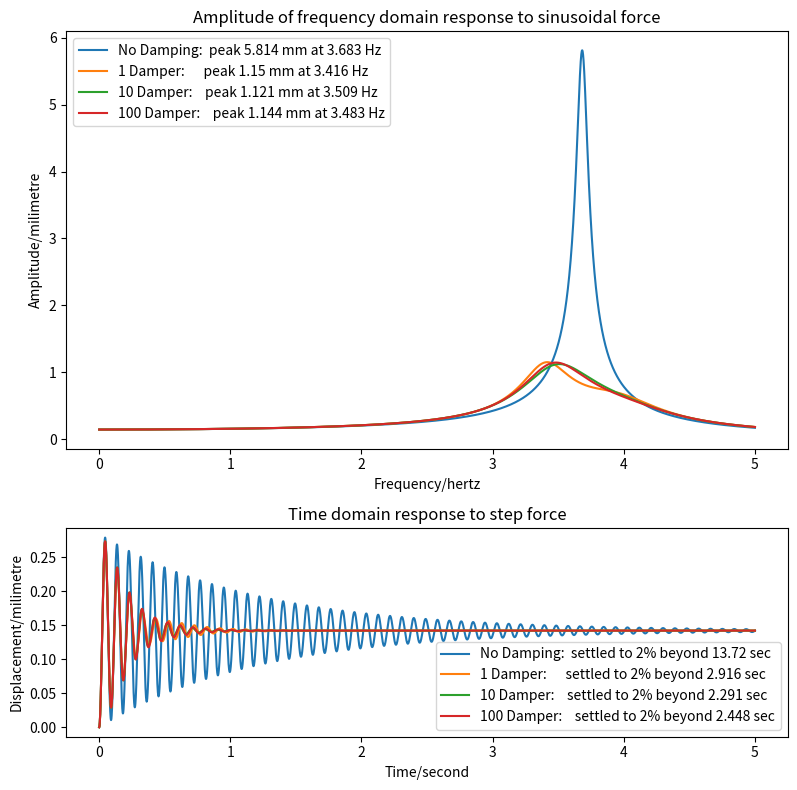

This chart was generated by the following Python code:
import numpy as np
import scipy.integrate
import matplotlib.pyplot as plt


def MLKF_1dof(m1, l1, k1, f1):

    """Return mass, damping, stiffness & force matrices for 1DOF system"""

    M = np.array([[m1]])
    L = np.array([[l1]])
    K = np.array([[k1]])
    F = np.array([f1])

    return M, L, K, F


def MLKF_2dof(m1, l1, k1, f1, m2, l2, k2, f2):

    """Return mass, damping, stiffness & force matrices for 2DOF system"""

    M = np.array([[m1, 0], [0, m2]])
    L = np.array([[l1+l2, -l2], [-l2, l2]])
    K = np.array([[k1+k2, -k2], [-k2, k2]])
    F = np.array([f1, f2])

    return M, L, K, F


def MLKF_ndof(m1, l1, k1, f1, m_t, n, o, do, l, f):

    """Return mass, damping, stiffness & force matrices for nDOF system"""
    m = m_t / n
    M = np.eye(n+1) * m
    M[0][0] = m1

    L = np.zeros((n+1, n+1))
    L[0, 0] = l1 + n*l
    for i in range(1, n+1):
        L[i, i] = l
        L[i, 0] = -l
        L[0, i] = -l

    K = np.zeros((n+1, n+1)) 
    o_i = o - do/(n-1) * (n//2)
    sumK = 0
    for i in range(1, n+1):
        k_i = (2*np.pi*o_i)**2 * m
        K[i, i] = k_i
        K[i, 0] = -k_i
        K[0, i] = -k_i
        sumK += k_i
        o_i += do/(n-1)
    K[0, 0] = k1 + sumK

    F = np.array([f1] + [f]*n)

    return M, L, K, F


def freq_response(w_list, M, L, K, F):

    """Return complex frequency response of system"""

    return np.array(
        [np.linalg.solve(-w*w * M + 1j * w * L + K, F) for w in w_list]
    )


def time_response(t_list, M, L, K, F):

    """Return time response of system"""

    mm = M.diagonal()

    def slope(t, y):
        xv = y.reshape((2, -1))
        a = (F - L@xv[1] - K@xv[0]) / mm
        s = np.concatenate((xv[1], a))
        return s

    solution = scipy.integrate.solve_ivp(
        fun=slope,
        t_span=(t_list[0], t_list[-1]),
        y0=np.zeros(len(mm) * 2),
        method='Radau',
        t_eval=t_list
    )

    return solution.y[0:len(mm), :].T


def last_nonzero(arr, axis, invalid_val=-1):

    """Return index of last non-zero element of an array"""

    mask = (arr != 0)
    val = arr.shape[axis] - np.flip(mask, axis=axis).argmax(axis=axis) - 1
    return np.where(mask.any(axis=axis), val, invalid_val)


def plot(ax, fig, hz, sec, M, L, K, F, cap):

    """Plot frequency and time domain responses"""

    # Generate response data

    f_response = freq_response(hz * 2*np.pi, M, L, K, F)
    f_amplitude = np.abs(f_response)
    t_response = time_response(sec, M, L, K, F)

    # leave only building response
    f_amplitude = [[row[0]] for row in f_amplitude]
    t_response = t_response[:, 0].reshape(-1, 1)

    # Determine suitable legends

    f_legends = [
        '{} peak {:.4g} mm at {:.4g} Hz'.format(
            cap,
            f_amplitude[m][i],
            hz[m]
        )
        for i, m in enumerate(np.argmax(f_amplitude, axis=0))
    ]

    equilib = np.abs(freq_response([0], M, L, K, F))[0]         # Zero Hz
    toobig = abs(100 * (t_response - equilib) / equilib) >= 2
    lastbig = last_nonzero(toobig, axis=0, invalid_val=len(sec)-1)

    t_legends = [
        '{} settled to 2% beyond {:.4g} sec'.format(
            cap,
            sec[lastbig[i]]
        )
        for i, _ in enumerate(t_response.T)
    ]

    # Create plot
    ax[0].plot(hz, f_amplitude, label=f_legends[0])
    ax[-1].plot(hz, t_response, label=t_legends[0])


def main():

    """Main program"""

    m1 = 3.94  # Building Mass
    l1 = 2.23  # Building Damping
    k1 = 2110  # Building Spring
    f1 = 300  # Building Force (N*10^-3)

    # frequency range
    hzstart = 0
    hzend = 5

    # time limit
    seclimit = 15

    # Generate frequency and time arrays
    hz = np.linspace(hzstart, hzend, 10001)
    sec = np.linspace(0, seclimit, 10001)

    fig, ax = plt.subplots(2, 1, figsize=(8, 8), gridspec_kw={'height_ratios': [2, 1]})

    ax[0].set_title('Amplitude of frequency domain response to sinusoidal force')
    ax[0].set_xlabel('Frequency/hertz')
    ax[0].set_ylabel('Amplitude/milimetre')
    ax[-1].set_title('Time domain response to step force')
    ax[-1].set_xlabel('Time/second')
    ax[-1].set_ylabel('Displacement/milimetre')

    # NO DAMPING --------------
    # Generate matrices describing the system.
    M, L, K, F = MLKF_1dof(
        m1, l1, k1, f1
    )
    plot(ax, fig, hz, sec, M, L, K, F, 'No Damping: ')

    # 1 DAMPER -------------
    m2 = 0.15
    l2 = 0.92
    k2 = 80.33
    f2 = 0

    M, L, K, F = MLKF_2dof(
        m1, l1, k1, f1,
        m2, l2, k2, f2
    )
    plot(ax, fig, hz, sec, M, L, K, F, "1 Damper:     ")

    
    # 10 DAMPER --------------
    m_t = 0.15  # total mass
    n = 10  # 10 absorbers
    l = 0.92 / n  # individual damping
    f = 0  # no external force
    o = 3.683  # main frequency to get rid of
    do = 0.8  # variation in tuned frequency

    M, L, K, F = MLKF_ndof(
        m1, l1, k1, f1,
        m_t, n, o, do, l, f
    )
    plot(ax, fig, hz, sec, M, L, K, F, "10 Damper:   ")

    
    # 100 DAMPER --------------
    m_t = 0.15  # total mass
    n = 100 # 10 absorbers
    l = 0.92 / n  # individual damping
    f = 0  # no external force
    o = 3.683  # main frequency to get rid of
    do = 0.8  # variation in tuned frequency

    M, L, K, F = MLKF_ndof(
        m1, l1, k1, f1,
        m_t, n, o, do, l, f
    )
    plot(ax, fig, hz, sec, M, L, K, F, "100 Damper:   ")


    # Plot results

    fig.canvas.mpl_connect('resize_event', lambda x: fig.tight_layout(pad=2.5))
    ax[0].legend()
    ax[-1].legend()
    fig.tight_layout()
    plt.savefig('1.png', dpi=300)
    plt.show()


if __name__ == '__main__':
    main()
